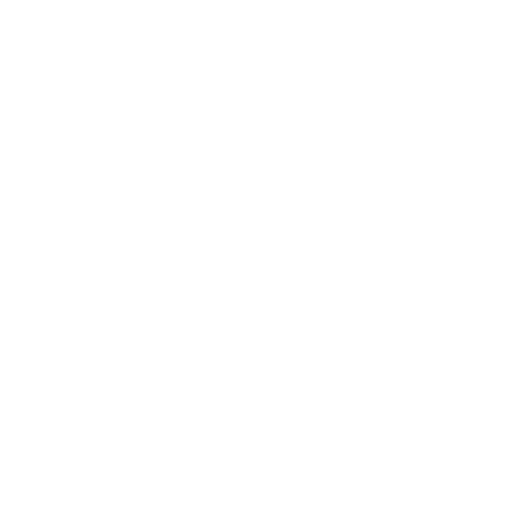
t = 0.00 s
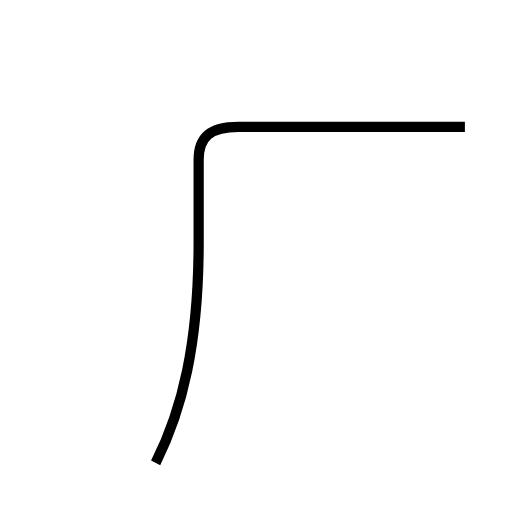
t = 1.74 s
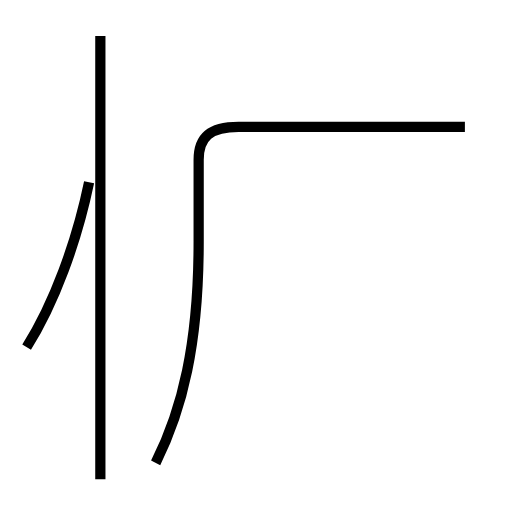
t = 3.56 s
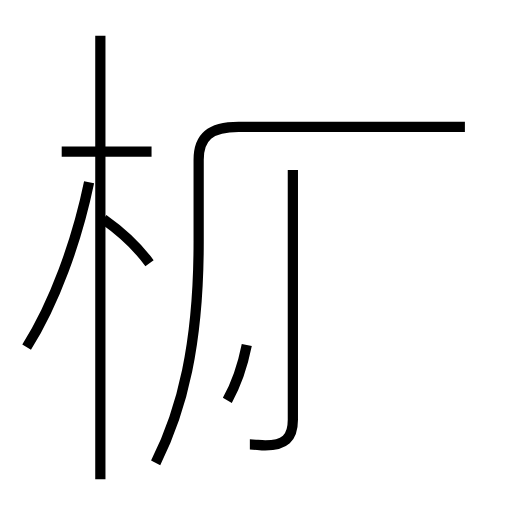
t = 5.09 s
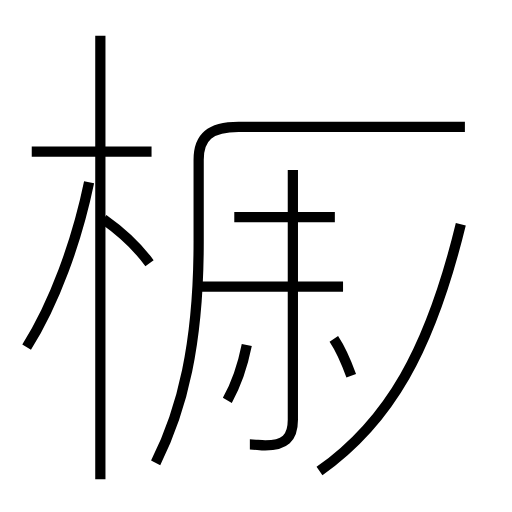
t = 6.86 s
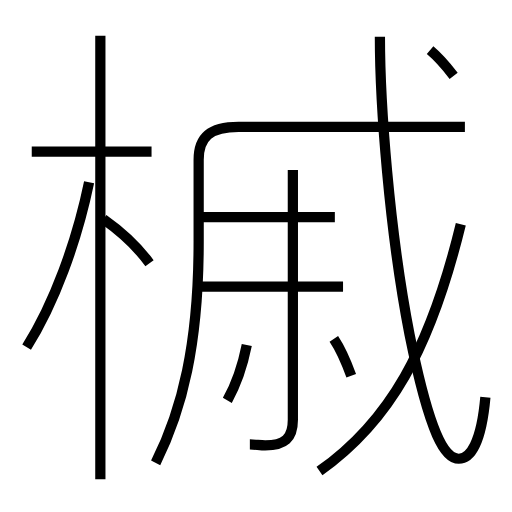
t = 8.56 s

The animated SVG that drew these frames (rendered in a browser with its animation timeline set to each time). Animation: 13 SMIL elements (animate=13); one cycle of 8.55 s.

<?xml version='1.0' encoding='utf-8'?>
<svg viewBox="0.0 -6.0 50.0 50.0" version="1.1" xmlns="http://www.w3.org/2000/svg"><rect x="-1000" y="-1000" width="2000" height="2000" stroke="white" fill="white" /><g style="fill:none;stroke:#000000;stroke-width:1"><path d="M 15.2 1.2 C 17.8 -4.0 19.4 -10.4 19.4 -20.4 L 19.4 -28.4 C 19.4 -30.6 20.5 -31.6 23.3 -31.6 L 45.4 -31.6 " transform="translate(0.0 38.0)" stroke-dasharray="58.14515454666127" stroke-dashoffset="58.14515454666127"><animate attributeName="stroke-dashoffset" from="58.14515454666127" to="0" dur="1.744354636399838s" begin="0s" fill="freeze" /></path><path d="M 2.6 -10.1 C 5.3 -14.4 7.5 -20.4 8.7 -26.2 " transform="translate(0.0 38.0)" stroke-dasharray="17.30043878029177" stroke-dashoffset="17.30043878029177"><animate attributeName="stroke-dashoffset" from="17.30043878029177" to="0" dur="0.5190131634087531s" begin="1.744354636399838s" fill="freeze" /></path><path d="M 9.8 2.8 L 9.8 -40.5 " transform="translate(0.0 38.0)" stroke-dasharray="43.3" stroke-dashoffset="43.3"><animate attributeName="stroke-dashoffset" from="43.3" to="0" dur="1.299s" begin="2.263367799808591s" fill="freeze" /></path><path d="M 14.6 -18.3 C 13.5 -19.8 11.8 -21.4 10.1 -22.6 " transform="translate(0.0 38.0)" stroke-dasharray="6.248796394872517" stroke-dashoffset="6.248796394872517"><animate attributeName="stroke-dashoffset" from="6.248796394872517" to="0" dur="0.1874638918461755s" begin="3.562367799808591s" fill="freeze" /></path><path d="M 22.2 -4.9 C 23.1 -6.5 23.7 -8.3 24.1 -10.3 " transform="translate(0.0 38.0)" stroke-dasharray="5.748457890266648" stroke-dashoffset="5.748457890266648"><animate attributeName="stroke-dashoffset" from="5.748457890266648" to="0" dur="0.17245373670799943s" begin="3.7498316916547667s" fill="freeze" /></path><path d="M 24.4 -0.6 C 24.9 -0.6 25.4 -0.5 25.9 -0.5 C 27.8 -0.5 28.6 -1.2 28.6 -3.0 L 28.6 -27.4 " transform="translate(0.0 38.0)" stroke-dasharray="30.18264215005743" stroke-dashoffset="30.18264215005743"><animate attributeName="stroke-dashoffset" from="30.18264215005743" to="0" dur="0.9054792645017229s" begin="3.922285428362766s" fill="freeze" /></path><path d="M 14.8 -29.2 L 3.1 -29.2 " transform="translate(0.0 38.0)" stroke-dasharray="11.700000000000001" stroke-dashoffset="11.700000000000001"><animate attributeName="stroke-dashoffset" from="11.700000000000001" to="0" dur="0.35100000000000003s" begin="4.8277646928644895s" fill="freeze" /></path><path d="M 34.3 -7.3 C 33.9 -8.4 33.4 -9.7 32.6 -10.9 " transform="translate(0.0 38.0)" stroke-dasharray="3.9912675597210834" stroke-dashoffset="3.9912675597210834"><animate attributeName="stroke-dashoffset" from="3.9912675597210834" to="0" dur="0.1197380267916325s" begin="5.1787646928644895s" fill="freeze" /></path><path d="M 31.2 2.0 C 38.0 -2.8 42.0 -9.8 45.0 -22.1 " transform="translate(0.0 38.0)" stroke-dasharray="28.42931344918705" stroke-dashoffset="28.42931344918705"><animate attributeName="stroke-dashoffset" from="28.42931344918705" to="0" dur="0.8528794034756114s" begin="5.298502719656122s" fill="freeze" /></path><path d="M 33.5 -16.0 L 19.6 -16.0 " transform="translate(0.0 38.0)" stroke-dasharray="13.899999999999999" stroke-dashoffset="13.899999999999999"><animate attributeName="stroke-dashoffset" from="13.899999999999999" to="0" dur="0.4169999999999999s" begin="6.151382123131734s" fill="freeze" /></path><path d="M 32.7 -22.8 L 19.6 -22.8 " transform="translate(0.0 38.0)" stroke-dasharray="13.100000000000001" stroke-dashoffset="13.100000000000001"><animate attributeName="stroke-dashoffset" from="13.100000000000001" to="0" dur="0.393s" begin="6.568382123131734s" fill="freeze" /></path><path d="M 47.4 -5.2 C 47.0 -0.7 45.9 0.8 44.8 0.8 C 43.5 0.8 42.0 -1.4 40.0 -11.3 C 38.0 -21.6 37.1 -33.9 37.1 -40.4 " transform="translate(0.0 38.0)" stroke-dasharray="49.720451743876026" stroke-dashoffset="49.720451743876026"><animate attributeName="stroke-dashoffset" from="49.720451743876026" to="0" dur="1.4916135523162808s" begin="6.961382123131734s" fill="freeze" /></path><path d="M 44.3 -36.6 C 43.6 -37.5 42.6 -38.6 42.0 -39.1" transform="translate(0.0 38.0)" stroke-dasharray="3.4017788724405635" stroke-dashoffset="3.4017788724405635"><animate attributeName="stroke-dashoffset" from="3.4017788724405635" to="0" dur="0.1020533661732169s" begin="8.452995675448015s" fill="freeze" /></path></g></svg>
